The GitHub repository mohamed-abo-taha/defect-detection-qc contains a labelled image folder "sample" with 5 categories: contamination, crack, dent, good, scratch. Examples follow, each with its label.

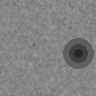
Label: dent

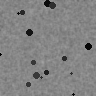
Label: contamination

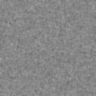
Label: good

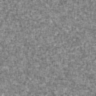
Label: good

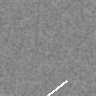
Label: scratch

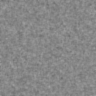
Label: good
